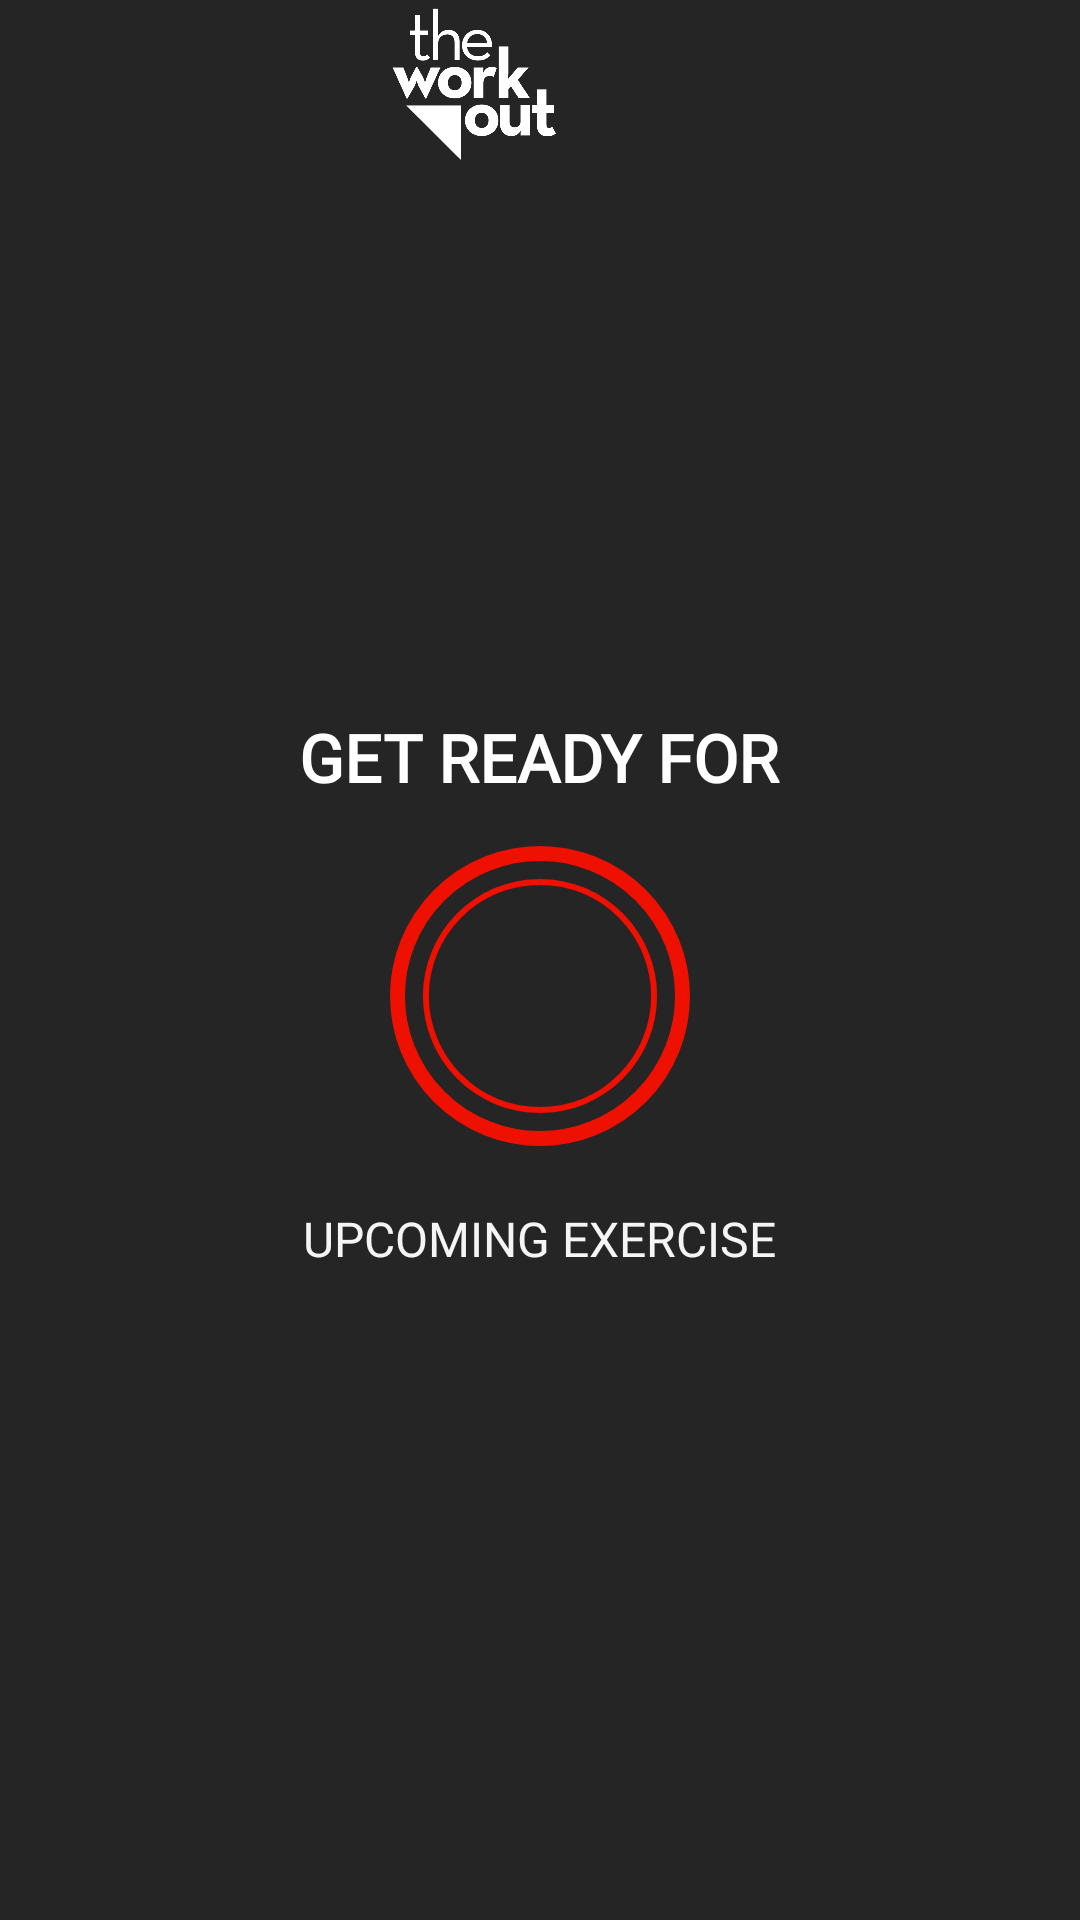

Reconstruct the res/layout file that produces this screen, plus the resources it refers to.
<!-- AndroidManifest.xml: application theme Theme.FitnessApp -->
<!-- res/layout/activity_exercise.xml -->
<?xml version="1.0" encoding="utf-8"?>
<RelativeLayout xmlns:android="http://schemas.android.com/apk/res/android"
    xmlns:app="http://schemas.android.com/apk/res-auto"
    xmlns:tools="http://schemas.android.com/tools"
    android:layout_width="match_parent"
    android:layout_height="match_parent"
    android:background="@color/dark"
    android:orientation="vertical"
    tools:context=".ExerciseActivity">

    <androidx.appcompat.widget.Toolbar
        android:id="@+id/toolbar_exercise_activity"
        android:layout_width="match_parent"
        android:layout_height="?android:actionBarSize"
        android:background="@color/dark">

        <LinearLayout
            android:layout_width="match_parent"
            android:layout_height="match_parent"
            android:gravity="center">

            <ImageView
                android:layout_width="match_parent"
                android:layout_height="match_parent"
                android:paddingEnd="60dp"
                android:src="@drawable/pngeggwhite" />
        </LinearLayout>

    </androidx.appcompat.widget.Toolbar>

    <LinearLayout
        android:id="@+id/llRestView"
        android:layout_width="match_parent"
        android:layout_height="match_parent"
        android:layout_below="@+id/toolbar_exercise_activity"
        android:gravity="center"
        android:orientation="vertical"
        android:visibility="visible">

        <TextView
            android:layout_width="wrap_content"
            android:layout_height="wrap_content"
            android:fontFamily="@font/montserrat_medium"
            android:text="@string/get_ready"
            android:textColor="@color/white"
            android:textSize="22sp"
            android:textStyle="bold" />

        <FrameLayout
            android:layout_width="100dp"
            android:layout_height="100dp"
            android:layout_marginTop="15dp"
            android:background="@drawable/item_circular_accent_border">

            <ProgressBar
                android:id="@+id/progressBar"
                style="?android:progressBarStyleHorizontal"
                android:layout_width="100dp"
                android:layout_height="100dp"
                android:layout_gravity="center"
                android:background="@drawable/circular_progress_gray"
                android:indeterminate="false"
                android:max="30"
                android:progress="100"
                android:progressDrawable="@drawable/circular_progress_bar"
                android:rotation="-90" />

            <LinearLayout
                android:layout_width="60dp"
                android:layout_height="60dp"
                android:layout_gravity="center"
                android:background="@drawable/item_circular_color_accent_bg"
                android:gravity="center">

                <TextView
                    android:id="@+id/tvTimer"
                    android:layout_width="wrap_content"
                    android:layout_height="wrap_content"
                    android:fontFamily="@font/montserrat_medium"
                    android:textColor="@color/bg_app"
                    android:textSize="23sp"
                    android:textStyle="bold"
                    tools:text="10" />

            </LinearLayout>

        </FrameLayout>

        <TextView
            android:layout_width="wrap_content"
            android:layout_height="wrap_content"
            android:layout_marginTop="20dp"
            android:fontFamily="@font/montserrat_light"
            android:text="@string/upcoming_exercise"
            android:textColor="@color/bg_app"
            android:textSize="16sp" />

        <TextView
            android:id="@+id/tvUpcomingExerciseName"
            android:layout_width="wrap_content"
            android:layout_height="wrap_content"
            android:layout_marginTop="5dp"
            android:fontFamily="@font/montserrat_medium"
            android:textAllCaps="true"
            android:textColor="@color/white"
            android:textSize="22sp"
            android:textStyle="bold"
            tools:text="Exercise Name" />

    </LinearLayout>

    <LinearLayout
        android:id="@+id/llExerciseView"
        android:layout_width="match_parent"
        android:layout_height="match_parent"
        android:layout_above="@id/rvExerciseStatus"
        android:layout_below="@+id/toolbar_exercise_activity"
        android:background="@color/dark"
        android:gravity="center"
        android:orientation="vertical"
        android:visibility="gone">

        <androidx.cardview.widget.CardView
            android:layout_width="300dp"
            android:layout_height="200dp"
            android:layout_marginBottom="80dp"
            app:cardCornerRadius="10dp">

            <pl.droidsonroids.gif.GifImageView
                android:id="@+id/ivImage"
                android:layout_width="match_parent"
                android:layout_height="match_parent"
                android:padding="20dp"
                android:scaleType="centerCrop"
                tools:src="@drawable/bushpress" />

        </androidx.cardview.widget.CardView>

        <TextView
            android:id="@+id/tvExerciseName"
            android:layout_width="wrap_content"
            android:layout_height="wrap_content"
            android:fontFamily="@font/montserrat_medium"
            android:text="@string/exercise_now"
            android:textAllCaps="true"
            android:textColor="@color/white"
            android:textSize="22sp"
            android:textStyle="bold" />

        <FrameLayout
            android:layout_width="100dp"
            android:layout_height="100dp"
            android:layout_marginTop="15dp"
            android:background="@drawable/item_circular_accent_border">

            <ProgressBar
                android:id="@+id/exercise_progressBar"
                style="?android:progressBarStyleHorizontal"
                android:layout_width="100dp"
                android:layout_height="100dp"
                android:layout_gravity="center"
                android:background="@drawable/circular_progress_gray"
                android:indeterminate="false"
                android:max="60"
                android:progress="100"
                android:progressDrawable="@drawable/circular_progress_bar"
                android:rotation="-90" />

            <LinearLayout
                android:layout_width="60dp"
                android:layout_height="60dp"
                android:layout_gravity="center"
                android:background="@drawable/item_circular_color_accent_bg"
                android:gravity="center">

                <TextView
                    android:id="@+id/tvExerciseTimer"
                    android:layout_width="wrap_content"
                    android:layout_height="wrap_content"
                    android:fontFamily="@font/montserrat_medium"
                    android:textColor="@color/bg_app"
                    android:textSize="23sp"
                    android:textStyle="bold"
                    tools:text="60" />

            </LinearLayout>

        </FrameLayout>

    </LinearLayout>

    <androidx.recyclerview.widget.RecyclerView
        android:id="@+id/rvExerciseStatus"
        android:layout_width="wrap_content"
        android:layout_height="wrap_content"
        tools:itemCount="1"
        tools:listitem="@layout/item_exercise_status"
        android:layout_alignParentBottom="true"
        android:layout_centerHorizontal="true"
        android:layout_margin="5dp"/>

</RelativeLayout>
<!-- res/layout/item_exercise_status.xml (included above) -->
<?xml version="1.0" encoding="utf-8"?>
<TextView xmlns:android="http://schemas.android.com/apk/res/android"
    xmlns:tools="http://schemas.android.com/tools"
    android:id="@+id/tvItem"
    android:layout_width="25dp"
    android:layout_height="25dp"
    android:layout_margin="3dp"
    android:background="@drawable/item_circular_bg"
    android:fontFamily="@font/montserrat_medium"
    android:gravity="center"
    android:textColor="@color/white"
    android:textSize="14sp"
    android:textStyle="bold"
    tools:showIn="@layout/activity_exercise"
    tools:text="1">

</TextView>
<!-- resources referenced by this layout -->
<resources>
  <color name="bg_app">#F5F5F5</color>
  <color name="dark">#252525</color>
  <color name="white">#FFFFFFFF</color>
  <!-- drawable circular_progress_bar (drawable) -->
  <?xml version="1.0" encoding="utf-8"?>
  <layer-list xmlns:android="http://schemas.android.com/apk/res/android">
  
      <item>
          <shape android:shape="ring"
              android:innerRadiusRatio="2.7"
              android:thicknessRatio="50.0"
              android:useLevel="true">
              <solid android:color="@color/red"/>
          </shape>
      </item>
  
  </layer-list>
  <!-- drawable circular_progress_gray (drawable) -->
  <?xml version="1.0" encoding="utf-8"?>
  <layer-list xmlns:android="http://schemas.android.com/apk/res/android">
  
  
      <item>
          <shape android:shape="ring"
              android:innerRadius="270dp"
              android:thicknessRatio="50.0"
              android:useLevel="false">
              <solid android:color="@color/dark"/>
          </shape>
      </item>
  
  </layer-list>
  <!-- drawable item_circular_accent_border (drawable) -->
  <?xml version="1.0" encoding="utf-8"?>
  <shape xmlns:android="http://schemas.android.com/apk/res/android"
      android:shape="oval">
  
      <stroke
          android:width="5dp"
          android:color="@color/red" />
  
      <solid android:color="@color/dark" />
  
  </shape>
  <!-- drawable pngeggwhite: png bitmap (drawable, 16294 bytes) -->
  <string name="exercise_now">Exercise Now</string>
  <string name="get_ready">GET READY FOR</string>
  <string name="upcoming_exercise">UPCOMING EXERCISE</string>
  <style name="Theme.FitnessApp" parent="Theme.MaterialComponents.DayNight.NoActionBar">
          
          <item name="colorPrimary">@color/dark</item>
          <item name="colorPrimaryVariant">@color/bg_app</item>
          <item name="colorOnPrimary">@color/dark</item>
          
          <item name="colorSecondary">@color/dark</item>
          <item name="colorSecondaryVariant">@color/dark</item>
          <item name="colorOnSecondary">@color/black</item>
          
          <item name="android:statusBarColor" tools:targetApi="l">?attr/colorPrimaryVariant</item>
          
      </style>
  <color name="red">#EE1000</color>
  <color name="black">#FF000000</color>
</resources>
